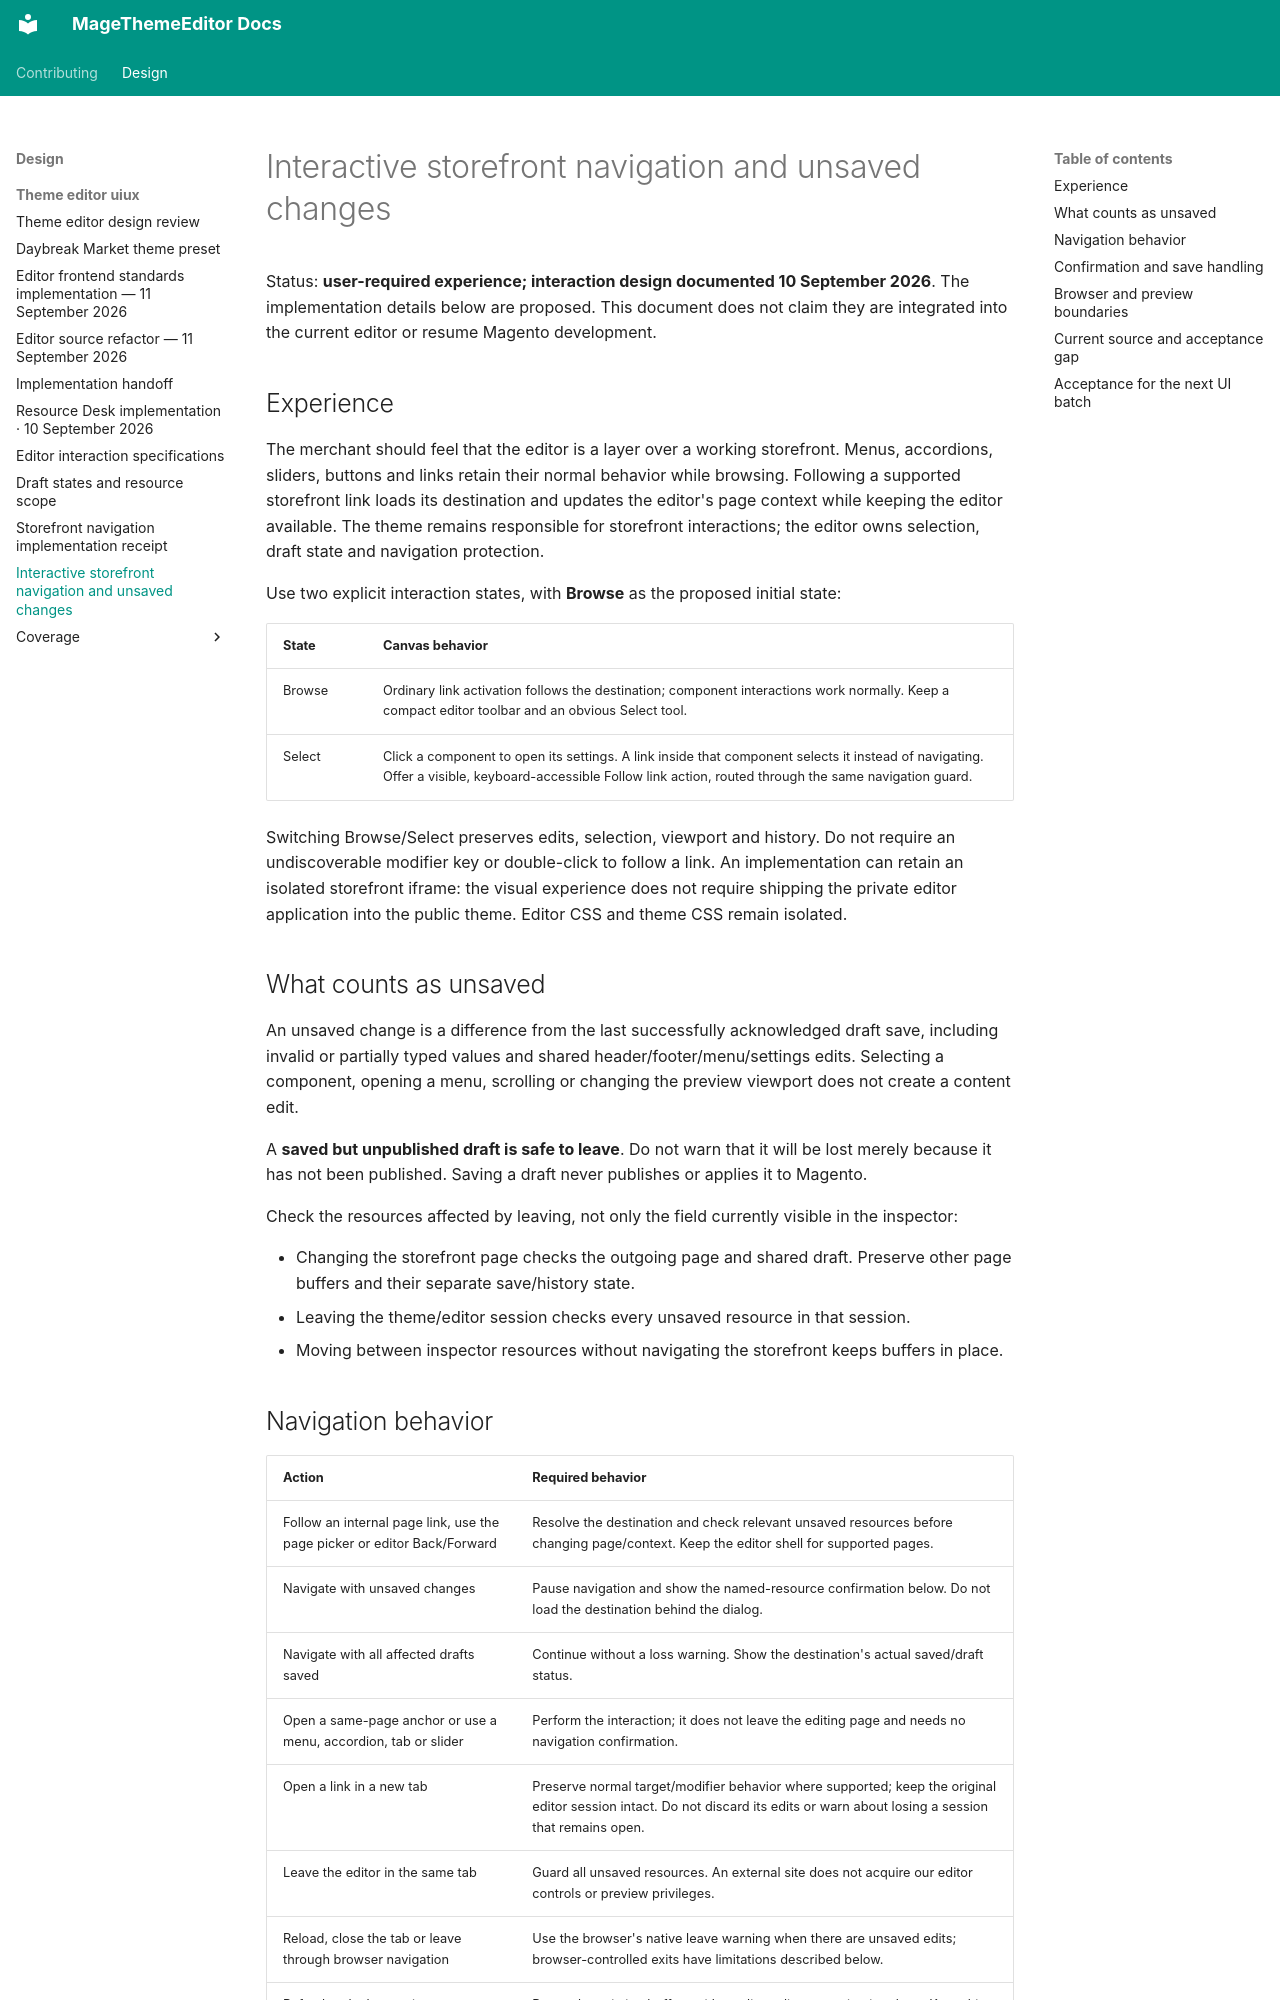

repository: jobrandon/magethemeeditor-docs · page: design/theme-editor-uiux/storefront-navigation/index.html · generator: mkdocs

# Interactive storefront navigation and unsaved changes

Status: **user-required experience; interaction design documented 10 September 2026**.
The implementation details below are proposed. This document does not claim they are integrated
into the current editor or resume Magento development.

## Experience

The merchant should feel that the editor is a layer over a working storefront. Menus, accordions,
sliders, buttons and links retain their normal behavior while browsing. Following a supported
storefront link loads its destination and updates the editor's page context while keeping the
editor available. The theme remains responsible for storefront interactions; the editor owns
selection, draft state and navigation protection.

Use two explicit interaction states, with **Browse** as the proposed initial state:

| State | Canvas behavior |
| --- | --- |
| Browse | Ordinary link activation follows the destination; component interactions work normally. Keep a compact editor toolbar and an obvious Select tool. |
| Select | Click a component to open its settings. A link inside that component selects it instead of navigating. Offer a visible, keyboard-accessible Follow link action, routed through the same navigation guard. |

Switching Browse/Select preserves edits, selection, viewport and history. Do not require an
undiscoverable modifier key or double-click to follow a link. An implementation can retain an
isolated storefront iframe: the visual experience does not require shipping the private editor
application into the public theme. Editor CSS and theme CSS remain isolated.

## What counts as unsaved

An unsaved change is a difference from the last successfully acknowledged draft save, including
invalid or partially typed values and shared header/footer/menu/settings edits. Selecting a
component, opening a menu, scrolling or changing the preview viewport does not create a content edit.

A **saved but unpublished draft is safe to leave**. Do not warn that it will be lost merely because
it has not been published. Saving a draft never publishes or applies it to Magento.

Check the resources affected by leaving, not only the field currently visible in the inspector:

- Changing the storefront page checks the outgoing page and shared draft. Preserve other page
  buffers and their separate save/history state.
- Leaving the theme/editor session checks every unsaved resource in that session.
- Moving between inspector resources without navigating the storefront keeps buffers in place.

## Navigation behavior

| Action | Required behavior |
| --- | --- |
| Follow an internal page link, use the page picker or editor Back/Forward | Resolve the destination and check relevant unsaved resources before changing page/context. Keep the editor shell for supported pages. |
| Navigate with unsaved changes | Pause navigation and show the named-resource confirmation below. Do not load the destination behind the dialog. |
| Navigate with all affected drafts saved | Continue without a loss warning. Show the destination's actual saved/draft status. |
| Open a same-page anchor or use a menu, accordion, tab or slider | Perform the interaction; it does not leave the editing page and needs no navigation confirmation. |
| Open a link in a new tab | Preserve normal target/modifier behavior where supported; keep the original editor session intact. Do not discard its edits or warn about losing a session that remains open. |
| Leave the editor in the same tab | Guard all unsaved resources. An external site does not acquire our editor controls or preview privileges. |
| Reload, close the tab or leave through browser navigation | Use the browser's native leave warning when there are unsaved edits; browser-controlled exits have limitations described below. |
| Refresh only the preview | Re-render existing buffers without discarding or navigating them. Keep this distinct from reloading saved resources. |

Back/Forward must reconcile the visible destination, editor page selector and actual preview.
Cancelling a navigation must not leave the URL or outline showing a different page. Keyboard link
activation follows the same rules as pointer activation.
